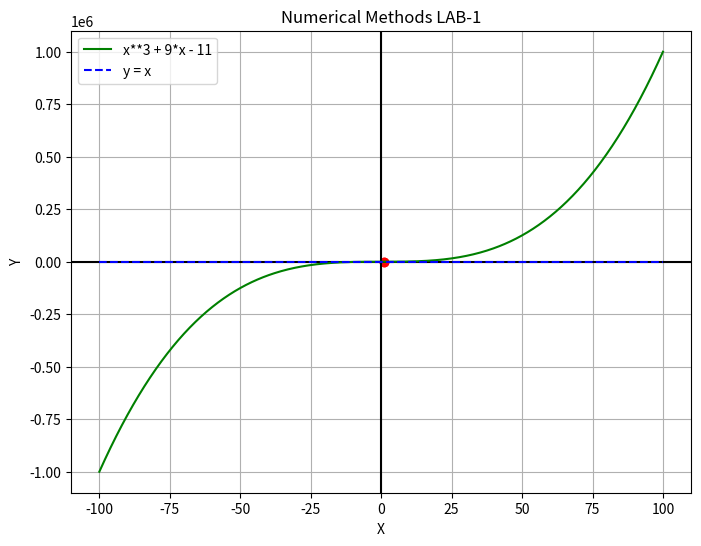

Generate this figure with matplotlib:
import matplotlib.pyplot as plt
import numpy as np
import sympy
def f(x):
    return x**3 + 9 * x - 11
def g(x):
    return (11 - x**3)/9
def fixed_point_method(initial_point, error=1e-8):
    root = initial_point
    while abs(f(root)) >= error:
        root = g(root)
    return root
x = sympy.symbols("x")
equation = x**3 + 9 * x - 11
domain = np.linspace(-1e2, 1e2, 500)
equation = sympy.lambdify(x, equation, modules=['numpy'])
range_values = equation(domain)
plt.figure(figsize=(8, 6))
plt.xlabel('X')
plt.ylabel('Y')
plt.axhline(0, color="black")
plt.axvline(0, color="black")
plt.title("Numerical Methods LAB-1")
plt.grid(True)
plt.plot(domain, range_values,
    label=x**3 + 9 * x - 11, color="green")
plt.plot(domain, domain, label="y = x", color="blue", linestyle="--")
root1 = fixed_point_method(0)
root2 = fixed_point_method(1)
plt.scatter([root1, root2], [equation(root1),
    equation(root2)], color="red", marker="o")
print(f'Root 1: ({root1:.10f}, {equation(root1):.10f})')
print(f'Root 2: ({root2:.10f}, {equation(root2):.10f})')
plt.legend()
plt.show()
